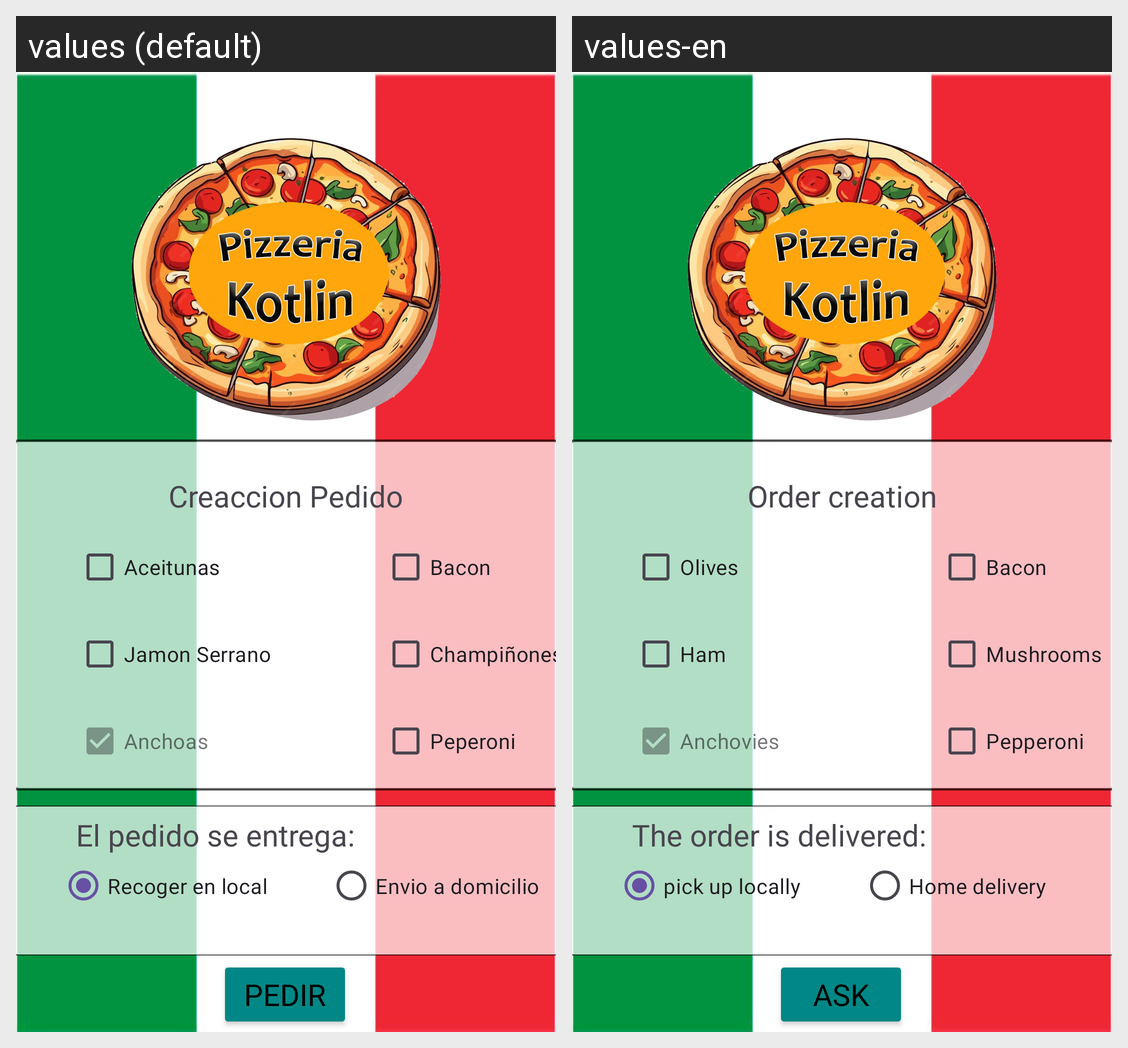

The same Android screen rendered under two of its app's locales, left to right. List the strings drawn on it with the default value and each locale's translation.
Android screen res/layout/activity_main.xml rendered under 2 locales, left to right: values (default), values-en. Device: Nexus 5 (rendered at 1080×1920; each locale shown at half size, 540×960, under a caption strip naming it); theme Theme.Pizzeria.
Strings drawn on this screen, with the default value and each locale's value (text and hints the layout hard-codes, and strings that could not be matched under every locale, appear in the picture but are not listed):

aceitunas
  values: Aceitunas
  values-en: Olives

botonCalcular
  values: Pedir
  values-en: Ask

champinhones
  values: Champiñones
  values-en: Mushrooms

local
  values: Recoger en local
  values-en: pick up locally

domicilio
  values: Envio a domicilio
  values-en: Home delivery

pedidoseentrega
  values: El pedido se entrega:
  values-en: The order is delivered:

anchoas
  values: Anchoas
  values-en: Anchovies

creaccionPedido
  values: Creaccion Pedido
  values-en: Order creation

jamonserrano
  values: Jamon Serrano
  values-en: Ham

bacon
  values: Bacon
  values-en: Bacon

peperoni
  values: Peperoni
  values-en: Pepperoni
